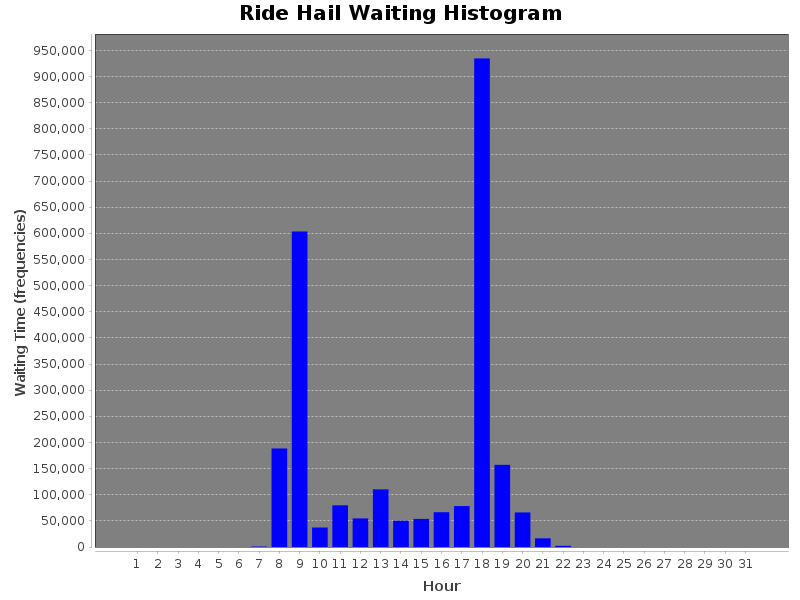

The data file committed next to this chart (first rows):
WaitingTime(sec), Hour
0, 1
0, 2
0, 3
0, 4
0, 5
0, 6
916.0, 7
188460, 8
603547, 9
37253, 10
79734, 11
54679, 12
110269, 13
50265, 14
53745, 15
66511, 16
78310, 17
934545, 18
157192, 19
66122, 20
16603, 21
2305, 22
0, 23
0, 24
0, 25
0, 26
0, 27
0, 28
0, 29
0, 30
0, 31
